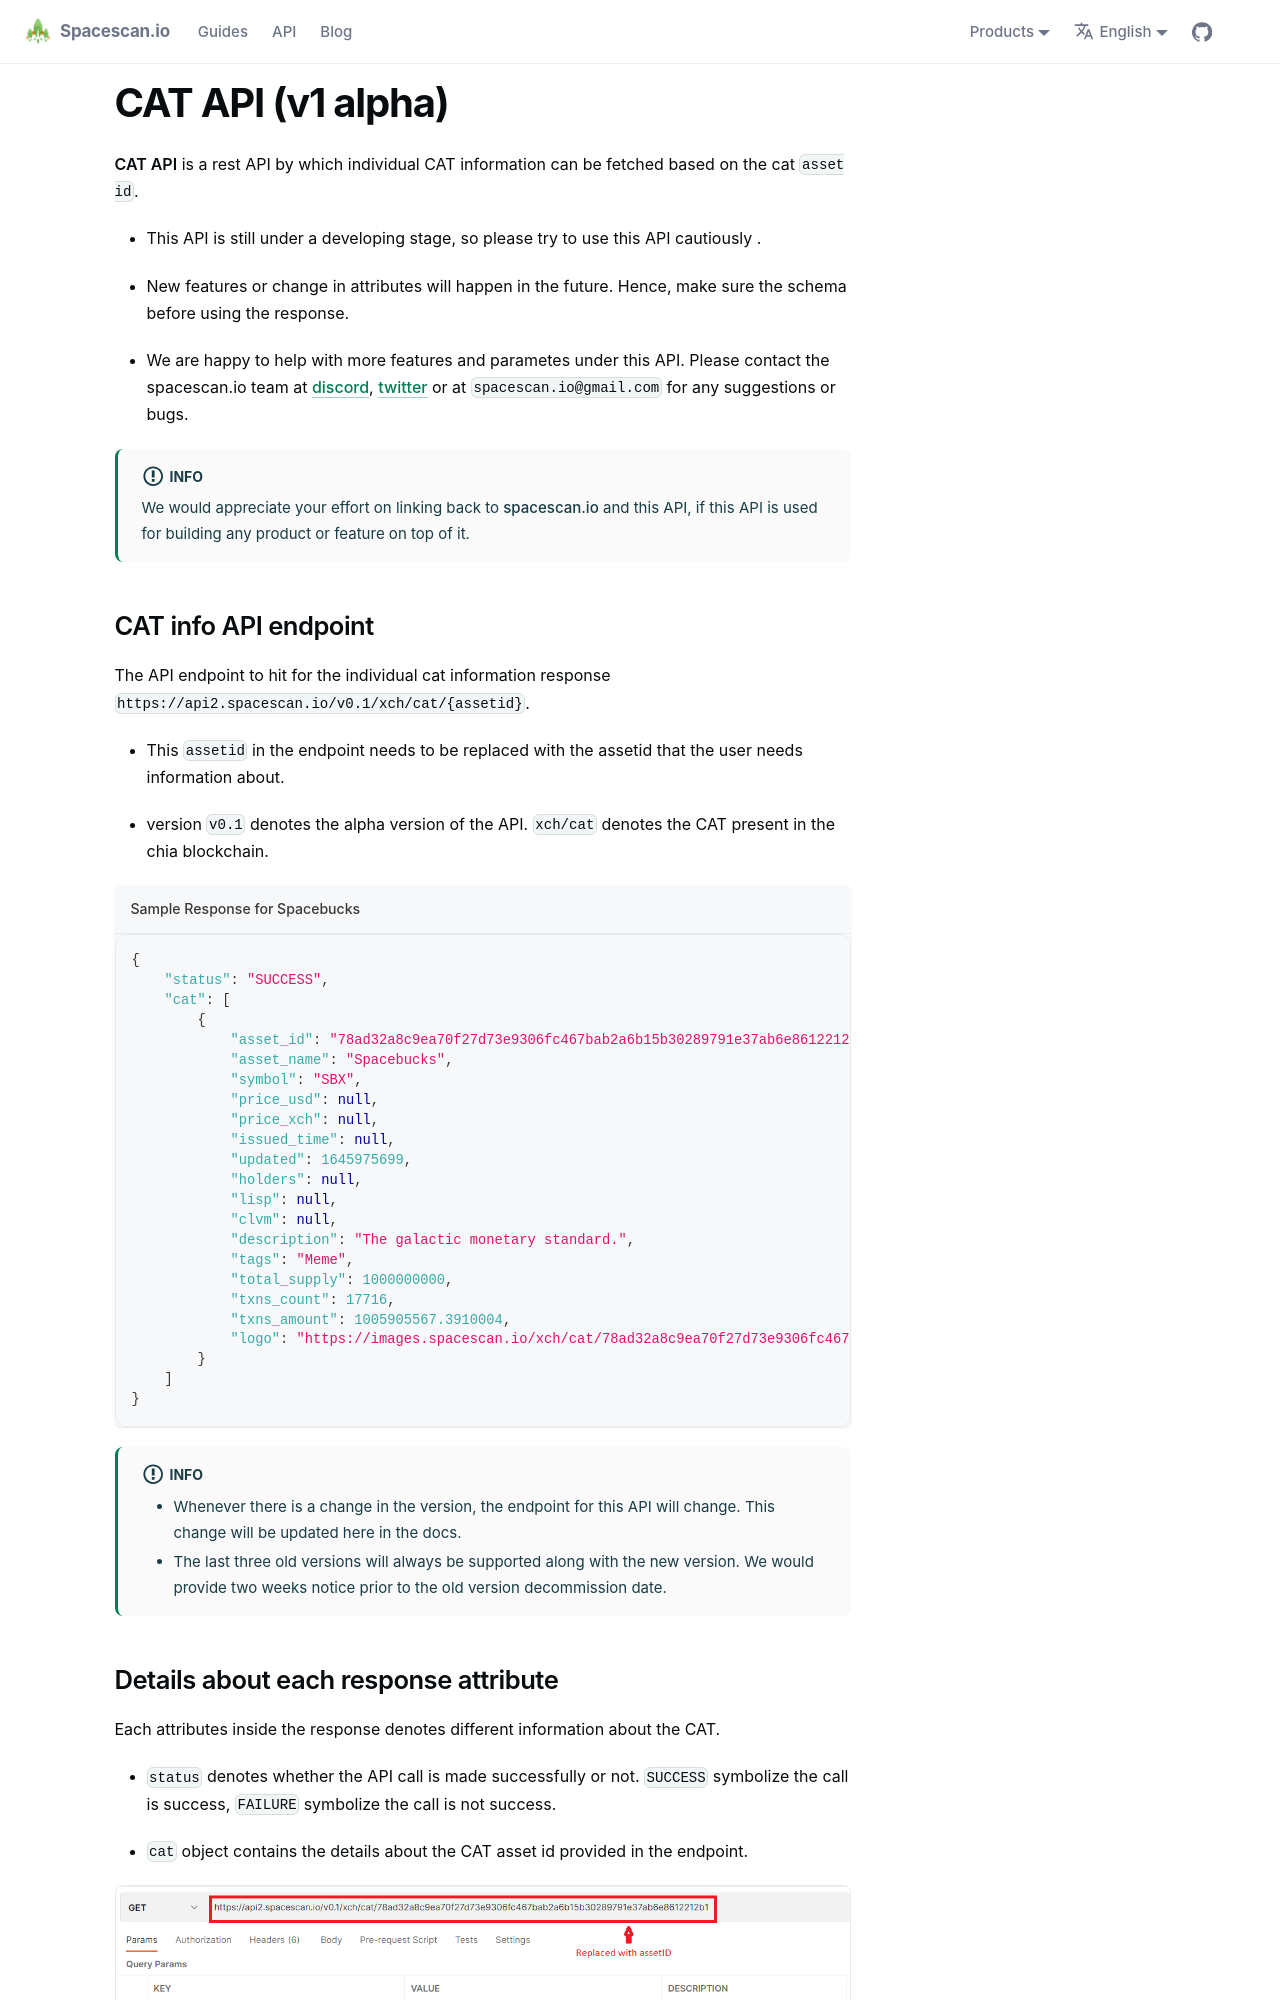

repository: spacescan-io/docs · page: docs/for-developers/cat_api/index.html · generator: docusaurus

---
sidebar_position: 1
---

# CAT API (v1 alpha)

**CAT API** is a rest API by which individual CAT information can be fetched based on
the cat `asset id`.

- This API is still under a developing stage, so please try to use this API cautiously . 

- New features or change in attributes will happen in the future. Hence, make sure the schema 
before using the response. 

- We are happy to help with more features and parametes under this API. Please contact the spacescan.io team at [discord](https://discord.com/invite/Bb4sj3Bg9P), [twitter](https://twitter.com/spacescan_io) or at `spacescan.io@gmail.com` for any suggestions or bugs. 

:::info Info

We would appreciate your effort on linking back to [spacescan.io](https://www.spacescan.io/) and this API, if this API is used for building any product or feature on top of it.

:::
